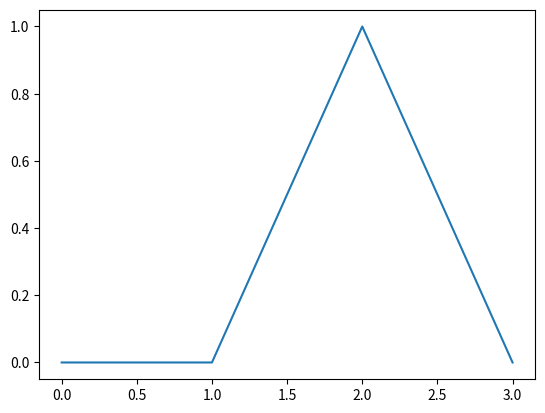

The script that saved this image:
# Assignment from Batch : 108

# [redacted]
# [redacted]
# [redacted]


# Q1.4 - Write a function that perform Gauss Seidel iterations. Generate a random 4 × 4 matrix A and generate a
# random b ∈ R^4 Report the results of passing this matrix to function written in (i). Solve linear system Ax = b by
# using function in (ii). Generate a plot of ∥xk+1 − xk∥2 for first 100 iterations. Does it converge ? or Is it
# diverging? Specify your observation. Take a screenshot of plot and paste it in the assignment document.


import numpy as np
from numpy import inf
from numpy.linalg import norm
import matplotlib.pyplot as plt

# Generate Random Matrix


rand_matrx = np.random.randint(10, size=(4, 4))
# Assumption for creating a matrix : Random log will choose integers between 1 an 10.
# Size of the Matrix is given in the problem statement 4 X 4 

print("Random Matrix 4*4:\n" + str(rand_matrx) + "\n")

B = np.random.randint(10, size=(4, 1))  # AX = B (RHS)
print("B Matrix 4*1:\n" + str(B) + "\n")


# Function to check diagonally dominant
def check_diagonal_dominant_matrix(matrix):
    D = np.diag(np.abs(matrix))  # Find diagonal coefficients
    S = np.sum(np.abs(matrix), axis=1) - D  # Find row sum without diagonal
    if np.all(D > S):
        return True
    else:
        return False


# Call the function and pass the numpy array (matrix)
# Check given matrix is diagonal_dominant_matrix or not
if check_diagonal_dominant_matrix(matrix=rand_matrx):
    print("The matrix is a diagonally dominant matrix\n")
else:
    print("The matrix is not a diagonally dominant matrix\n")


# Defining our function as seidel which takes 3 arguments
# as A matrix, Solution and B matrix

def generate_gauss_seidel(a, x, b):
    # Finding length of a(3)
    n = len(a)
    # for loop for 3 times as to calculate x, y , z
    for j in range(0, n):
        # temp variable d to store b[j]
        d = b[j]

        # to calculate respective xi, yi, zi
        for i in range(0, n):
            if j != i:
                d = d.astype('float64')
                d -= a[j][i] * x[i]

        # updating the value of our solution
        x[j] = d / a[j][j]
    # returning our updated solution
    return x


# int(input())input as number of variable to be solved
n = 100  # As mention in problem statement
a = rand_matrx
b = B
# initial solution depending on n(here n=3)
x = np.ones((4, 1), dtype=int)

print("Number of Iterations: " + str(n))
print("x: " + str(x) + "\n")

# loop run for m times depending on m the error value
for i in range(0, n - 1):
    x = generate_gauss_seidel(a, x, b)
    # print each time the updated solution
    if i in range(0, 10):
        print("Iteration " + str(i+1) + ": " + str(x) + "\n")

print("After 100 Iterations, x: " + str(x) + "\n")

plt.plot(x)
plt.show()
